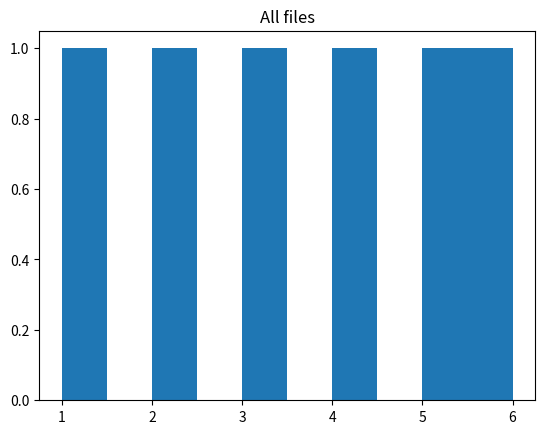

Python code for this plot:
import matplotlib.pyplot as plt

class Enum:
    def __init__(self, value: str):
        self.value = value

def summarize_dict(data: dict) -> dict:
    summary = {}
    all_integers = []
    for file, numbers in data.items():
        integers = [x[0] for x in numbers]
        all_integers.extend(integers)

    plt.hist(all_integers)
    plt.title("All files")
    plt.show()

data = {
    "file1.txt": [
        (1, Enum("enum1")),
        (2, Enum("enum2")),
        (3, Enum("enum3")),
    ],
    "file2.txt": [
        (4, Enum("enum1")),
        (5, Enum("enum2")),
        (6, Enum("enum3")),
    ],
}

summarize_dict(data)